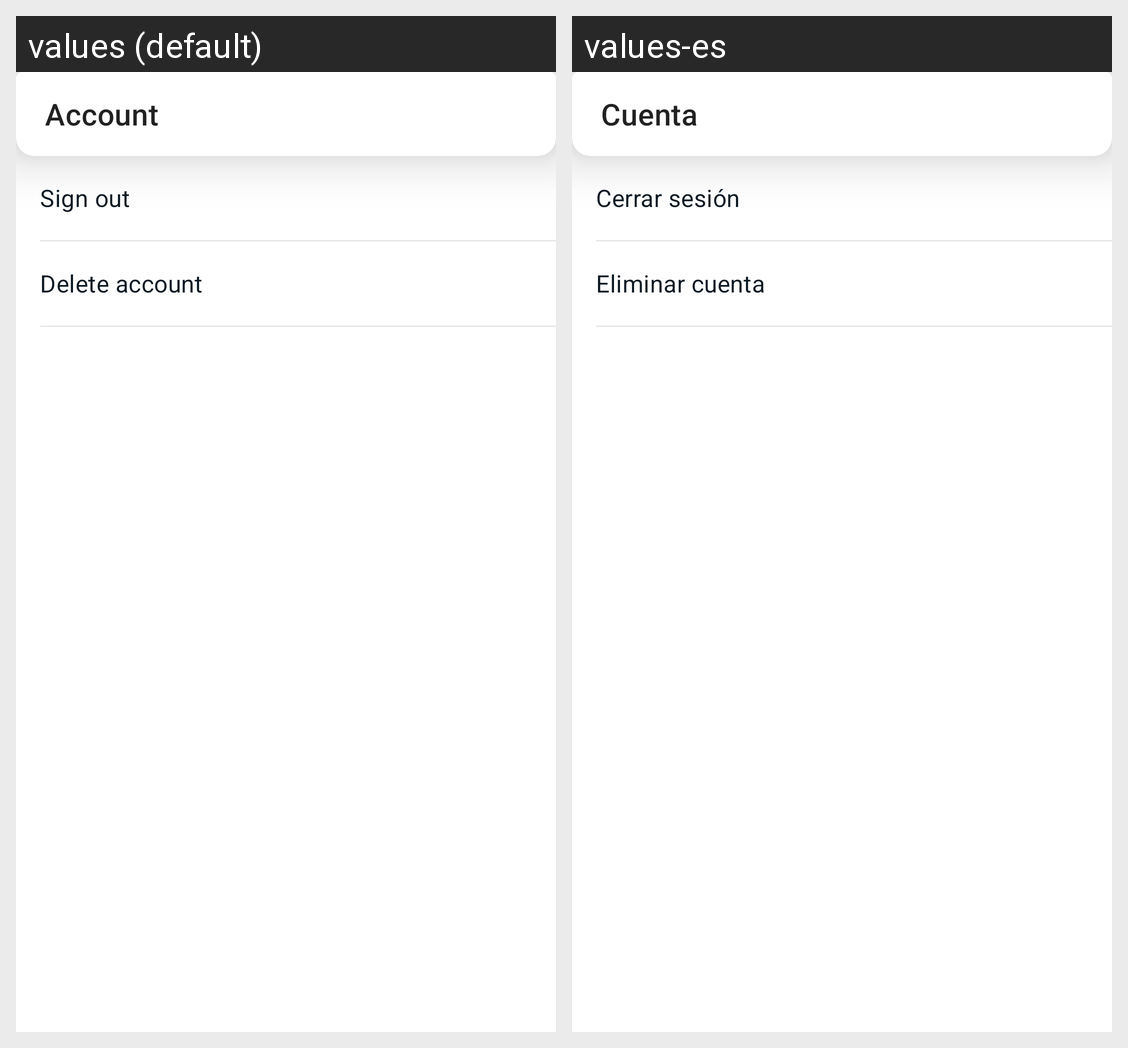

For this localized Android screen grid, give each drawn string resource with its value in every locale shown.
Android screen res/layout/account_fragment.xml rendered under 2 locales, left to right: values (default), values-es. Device: Nexus 5 (rendered at 1080×1920; each locale shown at half size, 540×960, under a caption strip naming it); theme AppTheme.
Strings drawn on this screen, with the default value and each locale's value (text and hints the layout hard-codes, and strings that could not be matched under every locale, appear in the picture but are not listed):

account
  values: Account
  values-es: Cuenta

log_out
  values: Sign out
  values-es: Cerrar sesión

delete_account
  values: Delete account
  values-es: Eliminar cuenta
